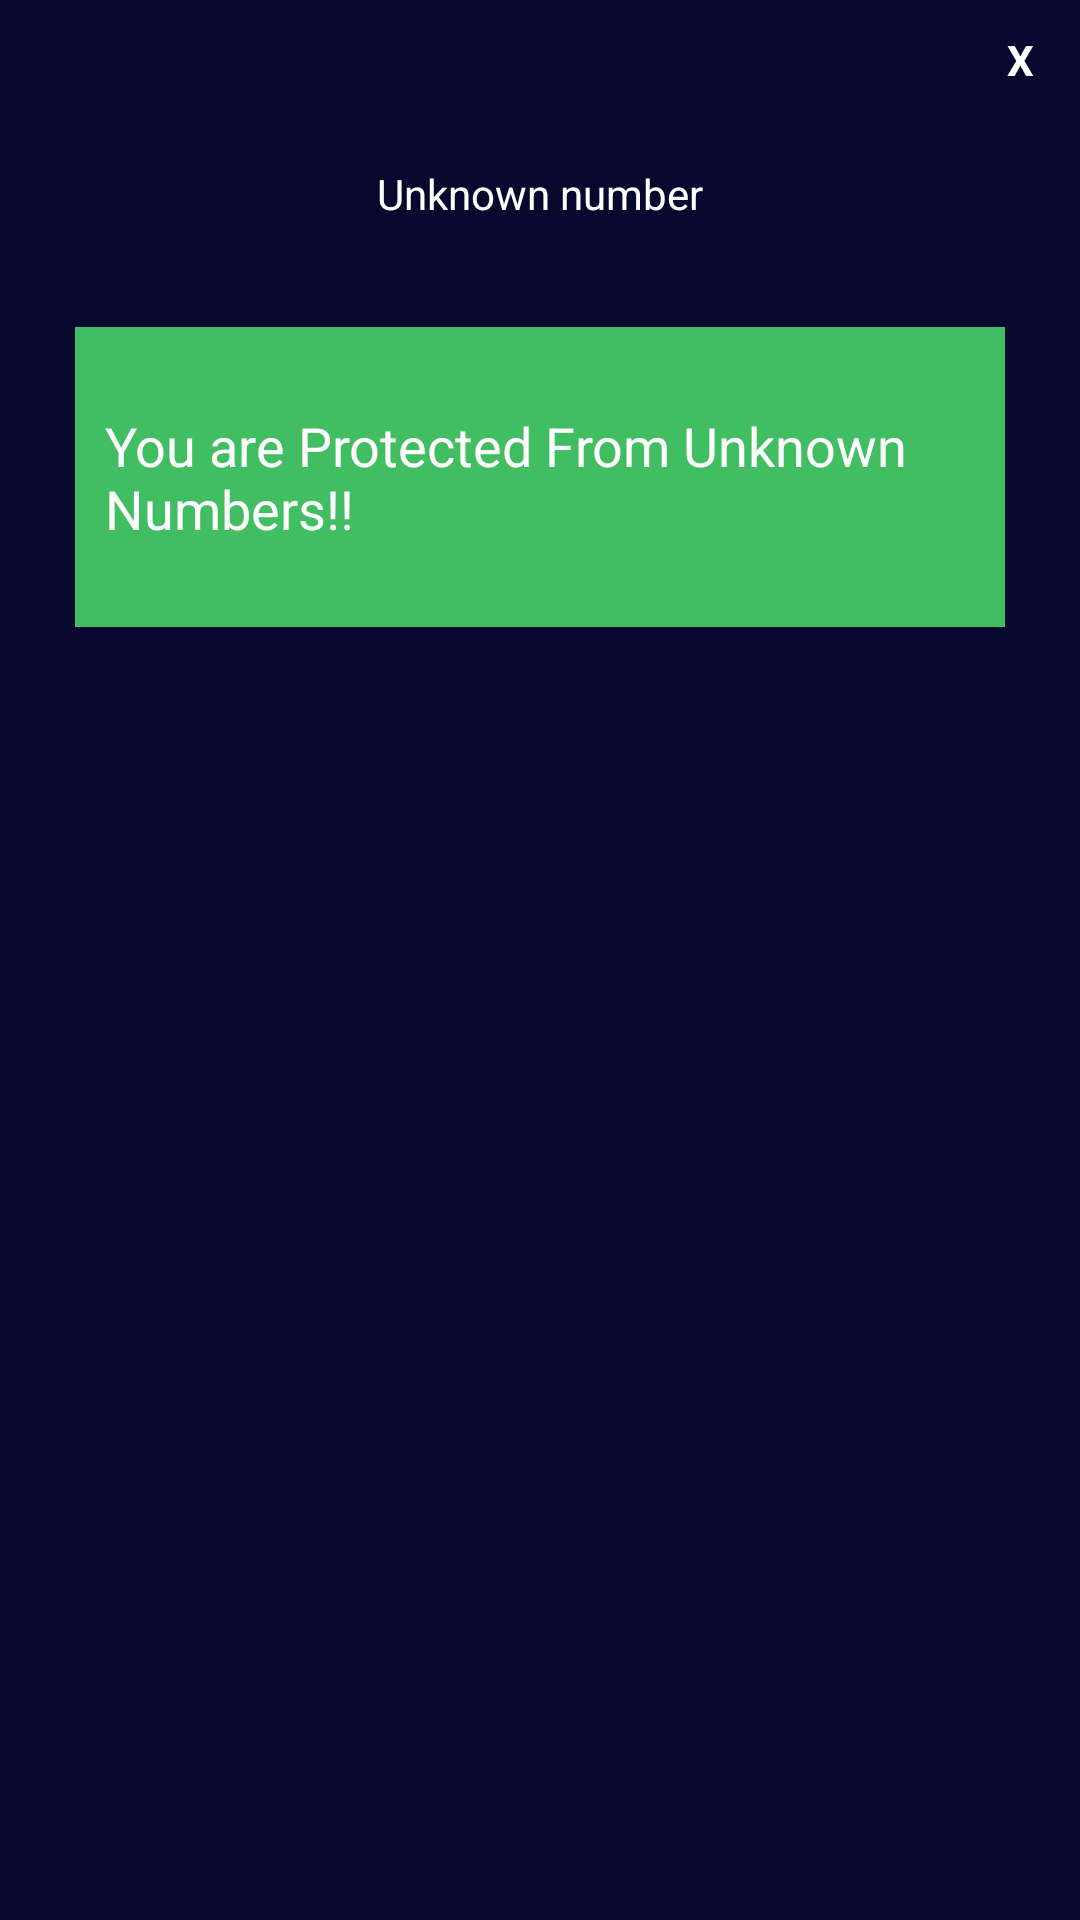

Write the Android layout XML for this screen, with the resource values it uses.
<!-- AndroidManifest.xml: application theme Theme.ProtectCallSMS -->
<!-- res/layout/popup_meassage.xml -->
<?xml version="1.0" encoding="utf-8"?>
<LinearLayout xmlns:android="http://schemas.android.com/apk/res/android"
    android:orientation="vertical"
    android:layout_width="350dp"
    android:layout_height="475dp"
    android:background="#08082e"
    android:padding="5dp"
    android:layout_gravity="center">
    <TextView
        android:id="@+id/txtclose"
        android:layout_width="30dp"
        android:layout_height="30dp"
        android:textColor="@color/white"
        android:text="X"
        android:textStyle="bold"
        android:layout_gravity="end"
        android:gravity="center"
        />
    <LinearLayout
        android:layout_width="match_parent"
        android:layout_height="wrap_content"
        android:orientation="vertical">
        <ImageView
            android:layout_width="wrap_content"
            android:layout_height="wrap_content"
            android:src="@drawable/unknown"
            android:layout_gravity="center"
            android:layout_marginTop="15dp"/>

        <TextView
            android:layout_width="wrap_content"
            android:layout_height="wrap_content"
            android:text="Unknown number"
            android:textColor="@color/white"
            android:layout_gravity="center_horizontal"
            android:layout_marginTop="5dp"/>
    </LinearLayout>

    <LinearLayout

        android:layout_width="match_parent"
        android:layout_height="wrap_content"
        android:layout_marginTop="15dp"
        android:orientation="horizontal"
        android:gravity="center|bottom"
        android:padding="20dp">

        <LinearLayout
            android:layout_width="0dp"
            android:layout_height="100dp"
            android:layout_weight="1"
            android:background="#41bd62"
            android:gravity="center"
            android:orientation="vertical">

            <TextView
                android:layout_width="wrap_content"
                android:layout_height="wrap_content"
                android:padding="10dp"
                android:text="You are Protected From Unknown Numbers!!"
                android:textColor="@color/white"
                android:textSize="18sp" />

        </LinearLayout>

    </LinearLayout>


</LinearLayout>
<!-- resources referenced by this layout -->
<resources>
  <style name="Theme.ProtectCallSMS" parent="Theme.MaterialComponents.DayNight.DarkActionBar">
          
          <item name="colorPrimary">@color/purple_500</item>
          <item name="colorPrimaryVariant">@color/white</item>
          <item name="colorOnPrimary">@color/white</item>
          
          <item name="colorSecondary">@color/teal_200</item>
          <item name="colorSecondaryVariant">@color/teal_700</item>
          <item name="colorOnSecondary">@color/black</item>
          
          <item name="android:statusBarColor" tools:targetApi="l">?attr/colorPrimaryVariant</item>
          
      </style>
  <!-- not gathered from this repository: default colours our renderer supplied (Android Studio template values) -->
  <color name="purple_500">#FF6200EE</color>
  <color name="teal_200">#FF03DAC5</color>
  <color name="teal_700">#FF018786</color>
  <color name="black">#FF000000</color>
  <color name="white">#FFFFFFFF</color>
</resources>
